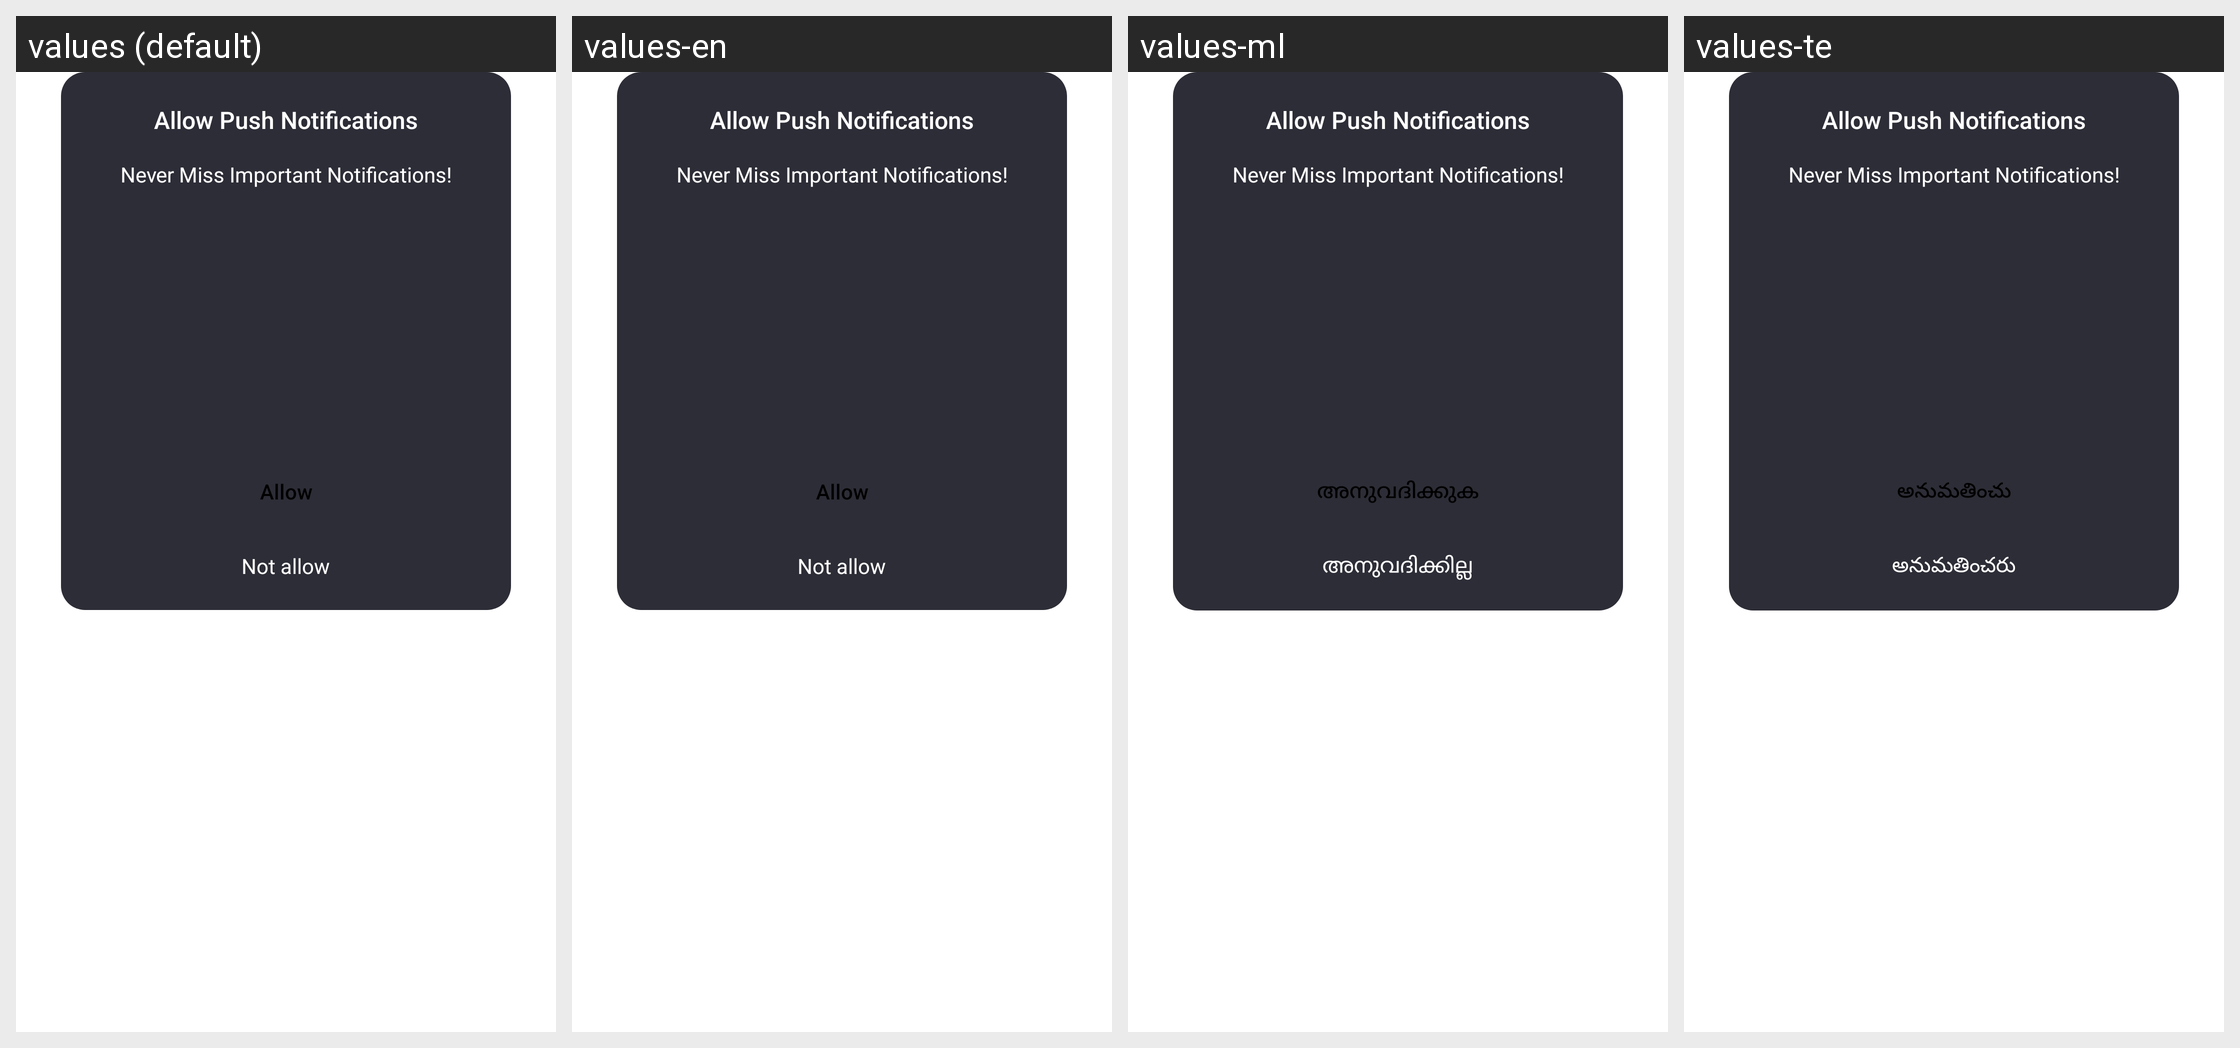

For this localized Android screen grid, give each drawn string resource with its value in every locale shown.
Android screen res/layout/dialog_notification_allow_layout.xml rendered under 4 locales, left to right: values (default), values-en, values-ml, values-te. Device: Nexus 5 (rendered at 1080×1920; each locale shown at half size, 540×960, under a caption strip naming it); theme AppTheme.
Other locales in the repository, not shown: values-es, values-gu, values-hi, values-kk, values-ky, values-pa, values-pt, values-pt-rBR.
Strings drawn on this screen, with the default value and each locale's value (text and hints the layout hard-codes, and strings that could not be matched under every locale, appear in the picture but are not listed):

allow_push_notification
  values: Allow Push Notifications
  values-en: Allow Push Notifications
  values-ml: Allow Push Notifications  [not translated; the default value is used]
  values-te: Allow Push Notifications  [not translated; the default value is used]

allow
  values: Allow
  values-en: Allow
  values-ml: അനുവദിക്കുക
  values-te: అనుమతించు

not_allow
  values: Not allow
  values-en: Not allow
  values-ml: അനുവദിക്കില്ല
  values-te: అనుమతించరు
